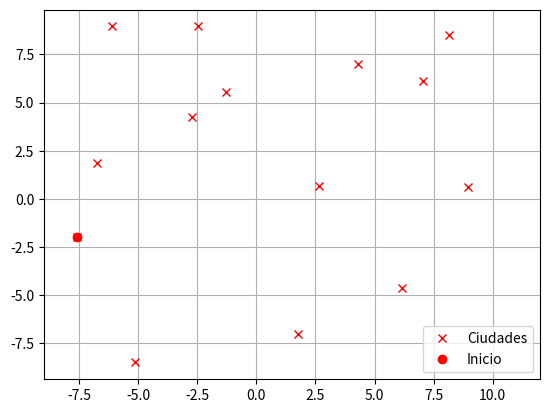

Here is the Python script that generated this plot:
# -*- coding: utf-8 -*-
"""TP5 - Aplicaciones.ipynb

Automatically generated by Colab.

Original file is located at
    https://colab.research.google.com/<link-removed>

Algoritmos Genéticos y Optimización Heurística - UTN-FRT
# **Trabajo Práctico N°5**
##**Tema**: Aplicaciones de AG##

Objetivo: Aplicar heurísticas a problemas reales.

## Ejercicio 1

Utilice el AG Simple para resolver el problema del viajante o TSP (Travelling Salesman Problem):
* Se tienen **N** ciudades por las cuales el viajante debe pasar.
* El viajante pasa sólo una vez por cada ciudad.
* Inicia en una ciudad, hace su recorrido y vuelve a la ciudad de inicio.
* El objetivo es encontrar el camino más corto que el viajante debe recorrer para pasar por todas las ciudades.

El caso particular que usted debe resolver consiste de 14 ciudades, cuyas coordenadas son las siguientes (tomar la primera como punto de partida):
"""


#[c1, c2, c3, c4, c5, c6, c7, c8, c9, c10, c11, c12 c13, c14, c1] cada individuo tiene las 15 ciudades por las que tiene que pasar
#[c2, c3, c4, c5, c6, c7, c8, c9, c10, c11, c12 c13, c14]
# se puede poner que arranque y termine en 1, y a todas las demas de una forma aleatoria, sin repetir.
#fitness podria ser
#por ej
#distancia_tot = 0
#for i in range(len(individuo):
#   distancia_tot += distancia(ciudad[individuo[i]-1], ciudad[individuo[i+1]]-1)
#return distancia

#ordered base xover
# alguna de las mutaciones binarias

import random

def geneticoSimple(Pop, cant_generac, Bounds, Enteras, sel, xover, mut, \
                   cant_cruzados, cant_mutados, cant_elite, param_sel, f, callback=None):
    """
    Algoritmo Genetico Simple
    Parametros:
    - Pop: list. poblacion inicial (lista de listas).
    - cant_generac: int. Cantidad de iteraciones del algoritmo.
    - Bounds: list: Matriz que indica los valores max y min de cada variable.
    - Enteras: list. Vector booleano que indica si las coordenadas son enteras.
    - cant_cruzados: int. Cantidad de individuos que seran cruzados.
    - cant_mutados: int. Cantidad de soluciones a las cuales se le aplicara
      mutacion.
    - cant_elite: int. Numero de mejores soluciones que pasan a la siguiente
      generacion sin cambio alguno.
    - param_sel: float. Parametro usado en la seleccion, por ejemplo el peso que
      se le asigna a la solucion menos probable en el calculo de la probabilidad
      para ruleta. En caso de usar torneo, este es el tamano del torneo.
    - f: function. Funcion de evaluacion. Debe recibir como parametro un vector
      solucion y devolver un numero real.
    - callback: function. Funcion que se ejecuta una vez en cada iteracion (para
      mostrar resultados parciales). Usar None para deshabilitarla.
    Salida
    - soluc: list. Vector solucion que obtuvo fitness mas alto.
    - solF: float. Valor de evaluacion de la mejor solucion.
    - Pop: list. Poblacion final.
    - Fit: list. Fitness de cada individuo de la poblacion final.
    - traceBest: list. Vector con los mejores valores de fitness obtenidos en
      cada generacion. Se puede utilizar para determinar si el algoritmo
      llego a crowding.
    - traceAvg: list. Vector con los valores promedio de fitness
      obtenidos en cada generacion.
    """   
    #inicializacion
    sol = []
    solF = None
    cant_soluc = len(Pop)
    Fit = [None] * cant_soluc
    traceBest = []
    traceAvg = []
    bestSols = []

    #verifico los parametros de entrada
    if cant_soluc < 2:
        print('La Poblacion debe tener al menos dos individuos.')
        return sol, solF, Pop, Fit, traceBest, traceAvg, bestSols
    cant_variables = len(Pop[0])
    if len(Bounds) != cant_variables or len(Bounds[0]) != 2:
        print('El tamano de la matriz Bounds es incorrecto.')
        return sol, solF, Pop, Fit, traceBest, traceAvg, bestSols
    if len(Enteras) != cant_variables:
        print('El tamano del vector Enteras es incorrecto.')
        return sol, solF, Pop, Fit, traceBest, traceAvg, bestSols
    if cant_cruzados > cant_soluc:
        print('La cantidad de cruzados debe ser menor que el tamano de la poblacion.')
        return sol, solF, Pop, Fit, traceBest, traceAvg, bestSols
    if cant_mutados > cant_soluc:
        print('La cantidad de mutados debe ser menor que el tamano de la poblacion.')
        return sol, solF, Pop, Fit, traceBest, traceAvg, bestSols
    if cant_elite >= cant_soluc:
        print('El tamano de la elite debe ser menor que el tamano de la poblacion.')
        return sol, solF, Pop, Fit, traceBest, traceAvg, bestSols

    #inicializo variables para reducir tiempo de calculo
    cb_param = None
    p = [i for i in range(cant_soluc)]

    #realizo las evaluaciones de la poblacion inicial.
    for k in range(cant_soluc):
        Pop[k] = [xi if not Enteras[i] else int(xi+0.5) for i, xi in enumerate(Pop[k])]
        Fit[k] = f(Pop[k])
    if callback != None:
        cb_param = callback(Pop, Fit, Bounds, 0, cant_generac, cb_param)
    #obtengo el orden de los individuos
    p_orden = sorted(range(len(Fit)), key=lambda k: Fit[k], reverse=True)

    for gen in range(cant_generac):
        #selecciono la elite de la generacion actual (una copia)
        Elite = [[xi for xi in Pop[p_orden[k]]] for k in range(cant_elite)]
        Elite_Fit = [Fit[p_orden[k]] for k in range(cant_elite)]

        #seleccion
        p_sel = sel(Fit, cant_soluc, param_sel)
        random.shuffle(p)
        Pop = [Pop[p_sel[k]] for k in p]
        Fit = [Fit[p_sel[k]] for k in p]

        #cruzamiento
        random.shuffle(p)
        for k in range(0, cant_cruzados-1, 2):
            C1, C2 = xover(Pop[p[k]], Pop[p[k+1]])
            Pop[p[k]] = [xi for xi in C1]
            Pop[p[k+1]] = [xi for xi in C2]
            Fit[p[k]] = None
            Fit[p[k+1]] = None

        #mutacion
        random.shuffle(p)
        for k in range(cant_mutados):
            C = mut(Pop[p[k]], Bounds)
            Pop[p[k]] = [xi for xi in C]
            Fit[p[k]] = None

        #inserto la elite en la nueva poblacion en lugares al azar
        random.shuffle(p)
        for k in range(cant_elite):
            Pop[p[k]] = Elite[k]
            Fit[p[k]] = Elite_Fit[k]

        #realizo las evaluaciones de la nueva generacion
        for k in range(cant_soluc):
            if Fit[k] == None:
                Pop[k] = [xi if not Enteras[i] else int(xi+0.5) for i, xi in enumerate(Pop[k])]
                Fit[k] = f(Pop[k]);

        #obtengo el orden de los individuos
        p_orden = sorted(range(len(Fit)), key=lambda k: Fit[k], reverse=True)

        #datos estadisticos
        traceBest.append(Fit[p_orden[0]])
        traceAvg.append(sum(Fit) / len(Fit))
        bestSols.append([xi for xi in Pop[p_orden[0]]])

        #funcion para graficar, mostrar, etc.
        if callback != None:
            cb_param = callback(Pop, Fit, Bounds, gen, cant_generac, cb_param)

        #busco la mejor solucion obtenida
        solF = Fit[p_orden[0]]
        sol = Pop[p_orden[0]]
        #graficar_generacion(Pop)

        return sol, solF, Pop, Fit, traceBest, traceAvg, bestSols

def init_pop_tsp(num_ciudades, punto_inicial):
    return range(1, num_ciudades).remove(punto_inicial).shuffle()

import math
def distancia(coord_i, coord_j):
  #distancia Euclidea
  return math.sqrt((coord_i[0]-coord_j[0])**2 + (coord_i[1]-coord_j[1])**2)

coordenadas = [
  [-7.5984,-1.9725],
  [-6.7323, 1.8807],
  [-2.7165, 4.2661],
  [-1.2992, 5.5505],
  [-6.1024, 8.9450],
  [-2.4803, 8.9450],
  [ 4.2913, 7.0183],
  [ 7.0472, 6.1009],
  [ 8.1496, 8.4862],
  [ 8.9370, 0.5963],
  [ 2.6378, 0.6881],
  [ 6.1811,-4.6330],
  [ 1.7717,-7.0183],
  [-5.1575,-8.4862]
]
def funcion_evaluacion(individuo):
    dist_total = sum(distancia(coordenadas[individuo[i]-1], coordenadas[individuo[i+1]-1]) for i in range(len(individuo) - 1))
    return dist_total
individuo_prueba = [2,4,3,6,8,11,13,5,8,9,10,12,7,14]

print(funcion_evaluacion(individuo_prueba))

x = [c[0] for c in coordenadas]
y = [c[1] for c in coordenadas]

import matplotlib.pyplot as plt
plt.plot(x, y, 'xr', label='Ciudades');
plt.plot(x[0], y[0], 'or', label='Inicio');
plt.legend()
plt.grid()
plt.xlim([-9,12])
print("Ciudades para el problema de TSP")

"""El algoritmo requiere conocer las distancias entre las ciudades para poder calcular la distancia total recorrida. Para ello se propone la siguiente funcion para calcular la distancia entre una ciudad *i* y *j*:"""



#ejemplo
ciudad_i = 1
ciudad_j = 5
d = distancia(coordenadas[ciudad_i], coordenadas[ciudad_j])
print("Distancia entre ciudad %d y %d; %f"%(ciudad_i, ciudad_j, d))

"""Se pide:
1. Determinar una codificación adecuada (forma de representar las soluciones  para el problema).
2. Definir las restricciones para los valores en la solución (determinar la matriz de *Bounds*).
3. En base a la codificación elegida, definir una función *Fitness* que permita encontrar buenas soluciones en base al objetivo del problema.
4. Determinar una arquitectura de algoritmos genéticos adecuada para resolver el problema:
  * Definir que tipo de algoritmo genético utilizar.
  * Elegir los operadores genéticos a utilizar.
5. Ajustar los parámetros adecuadamentes usando los criterios utilizados en los prácticos anteriores. La cantidad de generaciones y tamaño de la población pueden variar al tomar diferentes cantidades de ciudades.
"""

# Operadores adicionales

def mut_swap(p, Bounds, n=1):
    m = p.copy()
    #genero permutacion al azar para elegir coordenadas distintas al azar
    r = list(range(len(m)-1))  #r = list(range(len(m)))
    random.shuffle(r)
    #indices de coordenadas origen
    o = r[:n]
    #indices de coordenadas destino
    d = r[n:2*n]
    #asigno nuevos valores a las coordenadas del mutado
    for i in range(len(o)):
        m[o[i]] = p[d[i]]
        m[d[i]] = p[o[i]]
    return m

def mut_adjoin_swap(p, Bounds, n=1):
    #copio el padre
    m = p.copy()
    #genero permutacion al azar para elegir coordenadas distintas al azar
    r = list(range(len(m)-1))  #r = list(range(len(m)))
    random.shuffle(r)
    #indices de coordenadas origen
    o = r[:n]
    #indices de coordenadas destino
    d = [(x + 1) for x in o]  #d = [(x + 1) % len(m) for x in o]
    #asigno nuevos valores a las coordenadas del mutado
    for i in range(len(o)):
        m[o[i]] = p[d[i]]
        m[d[i]] = p[o[i]]
    return m

def mut_inversion(p, Bounds):
    #copio el padre
    m = p.copy()
    #genero permutacion al azar para elegir dos puntos de corte distintos
    r = list(range(len(m)))
    random.shuffle(r)
    #indices de coordenadas origen
    #o = [x % len(m) for x in range(r[0], r[1] + (len(m) if r[1] < r[0] else 0))]
    o = [x for x in range(min(r[:2]), max(r[:2]))]
    #asigno nuevos valores a las coordenadas del mutado
    for i in range(len(o)):
        m[o[i]] = p[o[-i-1]]
    return m

def mut_shift_left(p, Bounds):
    #copio el padre
    m = p.copy()
    #genero permutacion al azar para elegir dos puntos de corte distintos
    r = list(range(len(m)))
    random.shuffle(r)
    #indices de coordenadas origen
    #o = [x % len(m) for x in range(r[0], r[1] + (len(m) if r[1] < r[0] else 0))]
    o = [x for x in range(min(r[:2]), max(r[:2]))]
    #indices de coordenadas destino
    d = [x + 1 for x in o]  #d = [(x + 1) % len(m) for x in o]
    d[-1] = o[0]
    #asigno nuevos valores a las coordenadas del mutado
    for i in range(len(o)):
        m[o[i]] = p[d[i]]
    return m

def mut_shift_right(p, Bounds):
    #copio el padre
    m = p.copy()
    #genero permutacion al azar para elegir dos puntos de corte distintos
    r = list(range(len(m)))
    random.shuffle(r)
    #indices de coordenadas origen
    #o = [x % len(m) for x in range(r[0], r[1] + (len(m) if r[1] < r[0] else 0))]
    o = [x for x in range(min(r[:2]), max(r[:2]))]
    #indices de coordenadas destino
    d = [x - 1 for x in o]  #d = [(x - 1) % len(m) for x in o]
    d[0] = o[-1]
    #asigno nuevos valores a las coordenadas del mutado
    for i in range(len(o)):
        m[o[i]] = p[d[i]]
    return m

def xov_partial_map(p1, p2):
    c1 = p1.copy()
    c2 = p2.copy()
    n = len(c1)
    #genero permutacion al azar para elegir dos puntos de corte distintos
    r = list(range(n))
    random.shuffle(r)
    #creo la mascara
    mask = [0]*n
    for i in range(min(r[:2]), max(r[:2])):
        mask[i] = 1
    #tacho valores que estan en p1 y p2
    m1 = [1]*n
    m2 = [1]*n
    for i in range(n):
        if not mask[i]:
            for j in range(n):
                if p1[i] == p2[j]:
                    m1[j] = 0
                if p2[i] == p1[j]:
                    m2[j] = 0
    j = k = 0
    #pongo calores no tachados en c1 y c2
    for i in range(n):
        if mask[i]:
            while m1[j] == 0:
                j += 1
            while m2[k] == 0:
                k += 1
            c1[i] = p2[j]
            c2[i] = p1[k]
            j += 1
            k += 1
    return c1, c2

def xov_order_based(p1, p2):
    c1 = p1.copy()
    c2 = p2.copy()
    n = len(c1)
    #crear mascara al azar
    mask = [random.randint(0,1) for i in range(n)]
    #tacho valores que estan en p1 y p2
    m1 = [1]*n
    m2 = [1]*n
    for i in range(n):
        if not mask[i]:
            for j in range(n):
                if p1[i] == p2[j]:
                    m1[j] = 0
                if p2[i] == p1[j]:
                    m2[j] = 0
    j = k = 0
    #pongo calores no tachados en c1 y c2
    for i in range(n):
        if mask[i]:
            while m1[j] == 0:
                j += 1
            while m2[k] == 0:
                k += 1
            c1[i] = p2[j]
            c2[i] = p1[k]
            j += 1
            k += 1
    return c1, c2
